Photos from the image-classification dataset "Copra_grading_data" in the GitHub repository thanujaD00/Research_Procjct. Its 3 classes are: copra grade A, copra grade B, copra grade C.

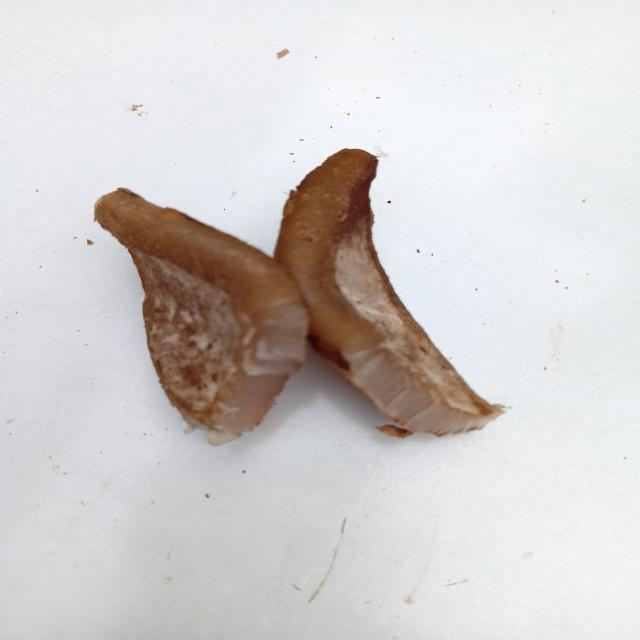
Label: copra grade C

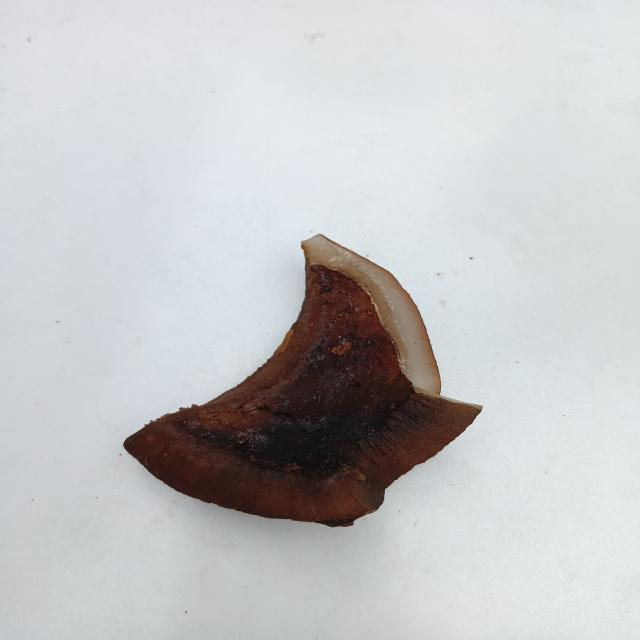
Label: copra grade B

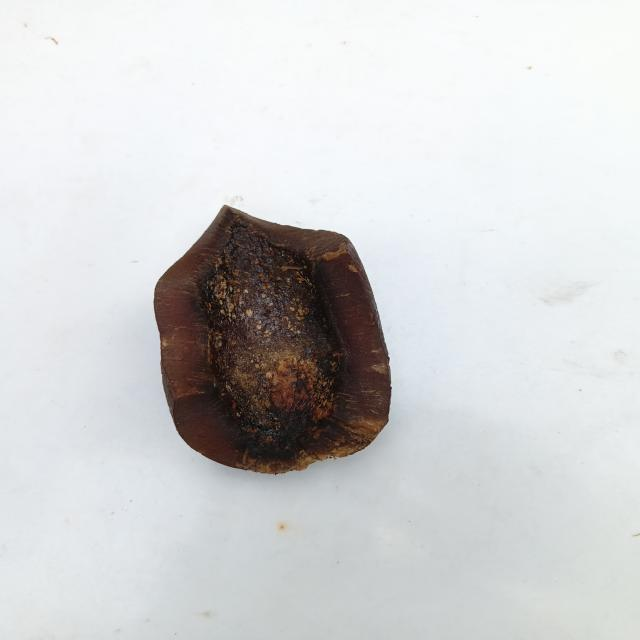
Label: copra grade A

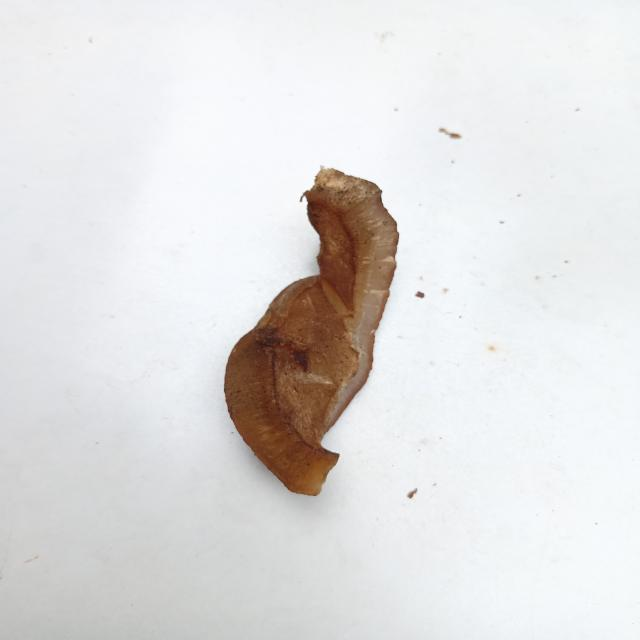
Label: copra grade B

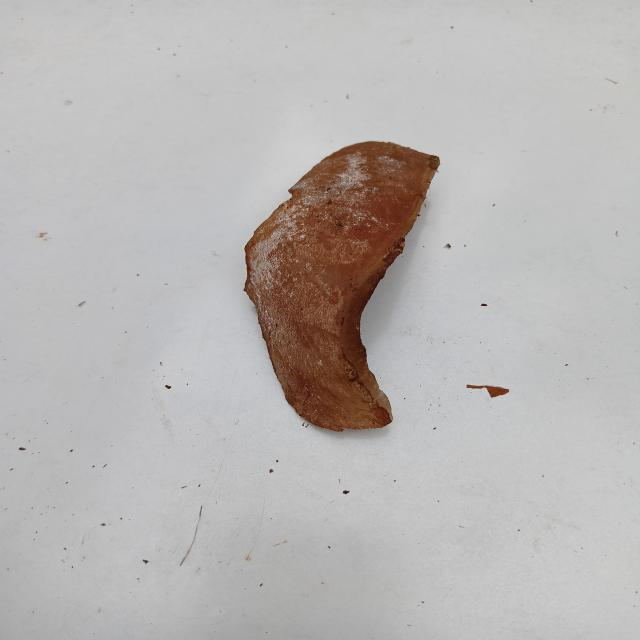
Label: copra grade C

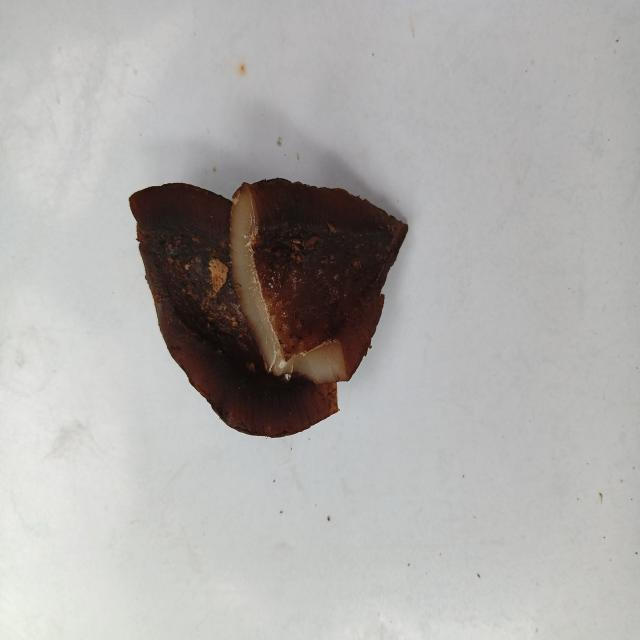
Label: copra grade A
